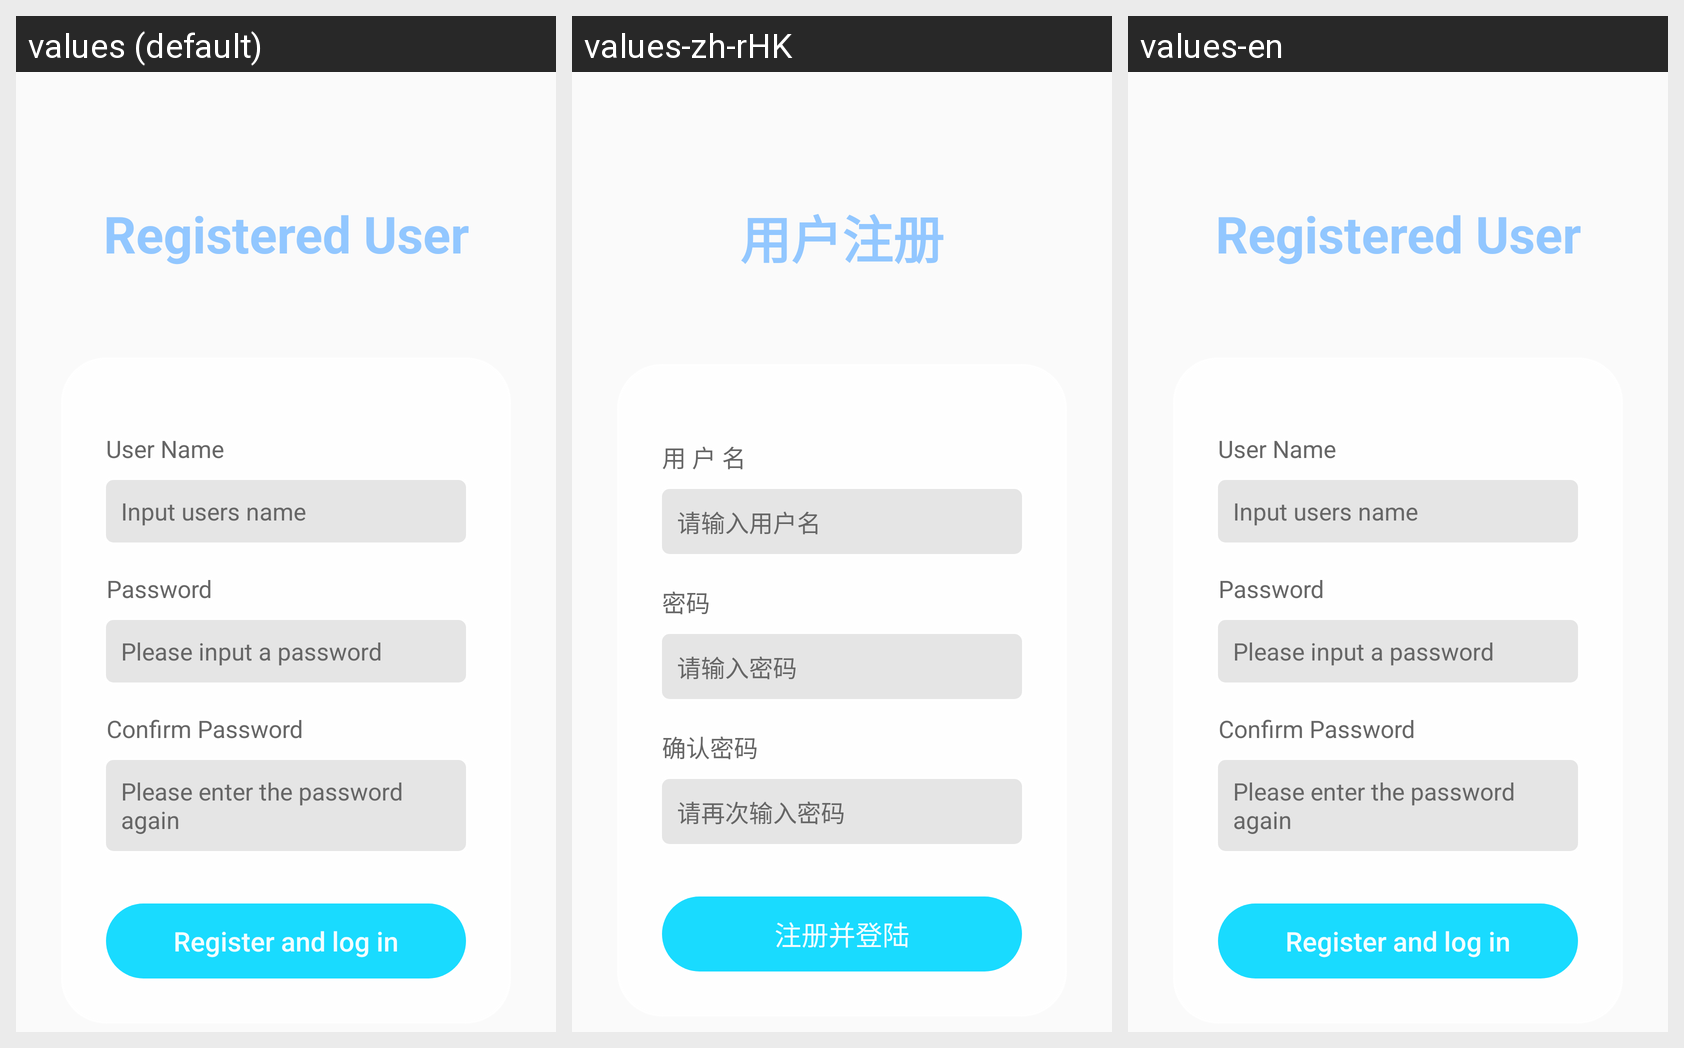

Here is an Android app screen in its default locale and in the app's own translations. Write out the translated-string differences for the strings that appear on this screen.
Android screen res/layout/activity_register.xml rendered under 3 locales, left to right: values (default), values-zh-rHK, values-en. Device: Nexus 5 (rendered at 1080×1920; each locale shown at half size, 540×960, under a caption strip naming it); theme AppTheme.
Strings drawn on this screen, with the default value and each locale's value (text and hints the layout hard-codes, and strings that could not be matched under every locale, appear in the picture but are not listed):

registered_user
  values: Registered User
  values-zh-rHK: 用户注册
  values-en: Registered User

user_name
  values: User Name
  values-zh-rHK: 用 户 名
  values-en: User Name

input_uesr_name
  values: Input users name
  values-zh-rHK: 请输入用户名
  values-en: Input users name

set_password
  values: Password
  values-zh-rHK: 密码
  values-en: Password

input_password
  values: Please input a password
  values-zh-rHK: 请输入密码
  values-en: Please input a password

confirm_password
  values: Confirm Password
  values-zh-rHK: 确认密码
  values-en: Confirm Password

input_password_again
  values: Please enter the password again
  values-zh-rHK: 请再次输入密码
  values-en: Please enter the password again

register_login
  values: Register and log in
  values-zh-rHK: 注册并登陆
  values-en: Register and log in
